Run: headless pygame with SDL's dummy video driver; simulated clock (each Clock.tick advances the game by its frame time, no real sleeping); random seed 0; keys injected as events and as key.get_pressed() state; mouse plan: one left click at the window centre at the start of phase 2, then a move to the lower-right quarter at the start of phase 3.
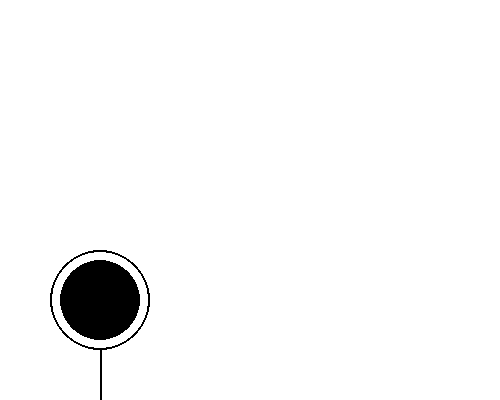
Frame 1 of 4 · flips 1–60 · no input
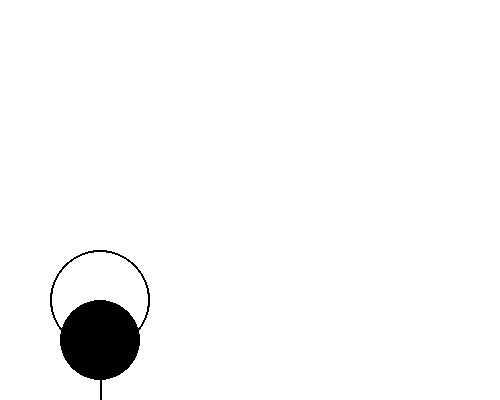
Frame 2 of 4 · flips 61–180 · clicked the window centre · tapped SPACE, RETURN · held RIGHT (→), D
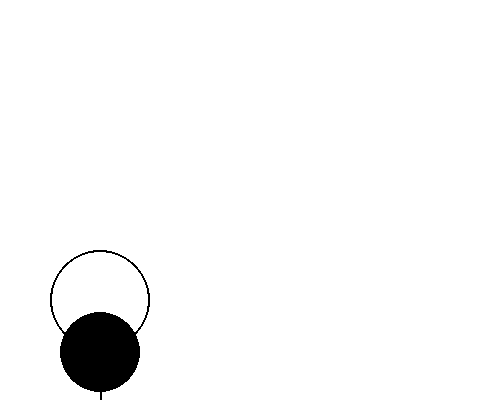
Frame 3 of 4 · flips 181–300 · moved the mouse to the lower-right quarter · held DOWN (↓), S
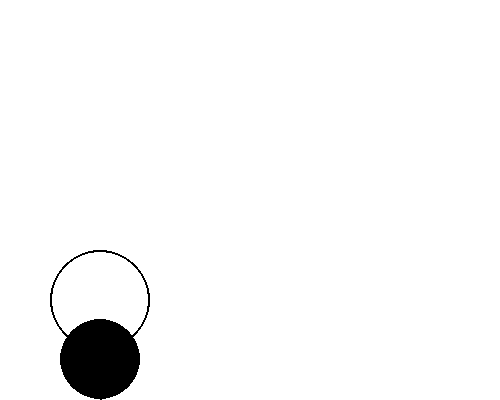
Frame 4 of 4 · flips 301–420 · held LEFT (←), A, UP (↑), W

The pygame program that drew these frames:

import pygame
import math

pygame.init()

WIDTH, HEIGHT = 500 , 400
screen = pygame.display.set_mode((WIDTH,HEIGHT))
pygame.display.set_caption("Slingshot")

#Colors
WHITE = (255, 255, 255)
BLACK = (0, 0, 0)
RED = (255, 0, 0)
GREEN = (0, 255, 0)
BLUE = (0, 0, 255)

#Constants
FPS = 60
GRAVITY = 1
FORCE = 4
damping_factor = 0.6

#Sling Properties
slingshot_pos = pygame.Vector2(100, HEIGHT - 100)
slingshot_radius = 50
pull_back_length = 100
angle_radians = pygame.Vector2(0, 0)

#Ball Properties
ball_radius = 40
ball_color = RED
ball_pos = pygame.Vector2(slingshot_pos)
ball_velocity = pygame.Vector2(0, 0)

#sling mechanics variables
is_pulling_back = False
release = False
pull_back_distance = 0
angle = 0

clock = pygame.time.Clock()
running = True
dt = 0

while running:

	screen.fill(WHITE)

	#Event Handling
	for event in pygame.event.get():

		if event.type == pygame.QUIT:
			running = False
		elif event.type == pygame.MOUSEBUTTONDOWN:
			if event.button == 1:
				is_pulling_back = True
				release = False
				ball_pos = pygame.Vector2(slingshot_pos)

		elif event.type == pygame.MOUSEBUTTONUP:
			if event.button == 1:
				is_pulling_back = False
				ball_speed = FORCE * min(pull_back_distance, pull_back_length)
				ball_velocity = pygame.Vector2(-ball_speed * math.cos(angle_radians.x), -ball_speed * math.sin(angle_radians.y))
				release = True

	pygame.draw.circle(screen, BLACK, slingshot_pos, slingshot_radius, 2)
	pygame.draw.line(screen,BLACK, (slingshot_pos.x , slingshot_pos.y + slingshot_radius ), (slingshot_pos.x, screen.get_height()), 2)

	if is_pulling_back:
			mouse = pygame.Vector2(pygame.mouse.get_pos())
			line = pygame.draw.line(screen, "red", ball_pos, mouse, 1)
			pull_back_distance = math.sqrt( (mouse.y - ball_pos.y)**2 + (mouse.x - ball_pos.x)**2)
			angle_radians = pygame.Vector2((math.atan2((mouse.y - ball_pos.y),(mouse.x - ball_pos.x))))

	if release :

		if ball_pos.y > screen.get_height() - ball_radius:
			ball_pos.y = screen.get_height() - ball_radius
			ball_velocity.y *= -damping_factor
		elif ball_pos.y < ball_radius:
			ball_pos.y = ball_radius
			ball_velocity.y *= -damping_factor

		if  ball_pos.x > screen.get_width() - ball_radius:
			ball_pos.x = screen.get_width() - ball_radius
			ball_velocity.x *= -damping_factor 
		elif ball_pos.x < ball_radius:
			ball_pos.x = ball_radius
			ball_velocity.x *= -damping_factor

		ball_pos.x += ball_velocity.x * dt
		ball_pos.y += ball_velocity.y * dt
		ball_velocity.y += GRAVITY


	#print(angle_radians )
	pygame.draw.circle(screen,"black",ball_pos,ball_radius)


				
	
	pygame.display.flip()
	dt = clock.tick(60)/1000

pygame.quit()
